Image classification data set "processed" (CKAbundant/Project on GitHub). Class labels (5): bulbasaur, charmander, mewtwo, pikachu, squirtle.

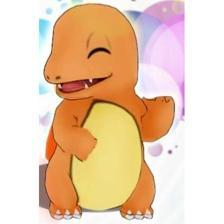
Label: charmander

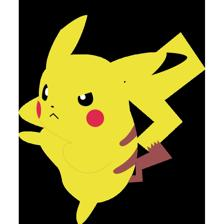
Label: pikachu

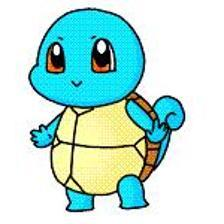
Label: squirtle

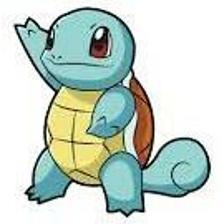
Label: squirtle

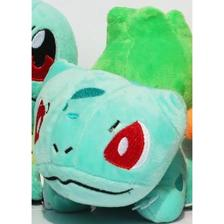
Label: bulbasaur

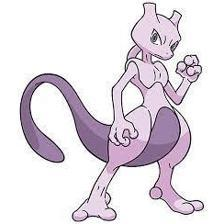
Label: mewtwo
